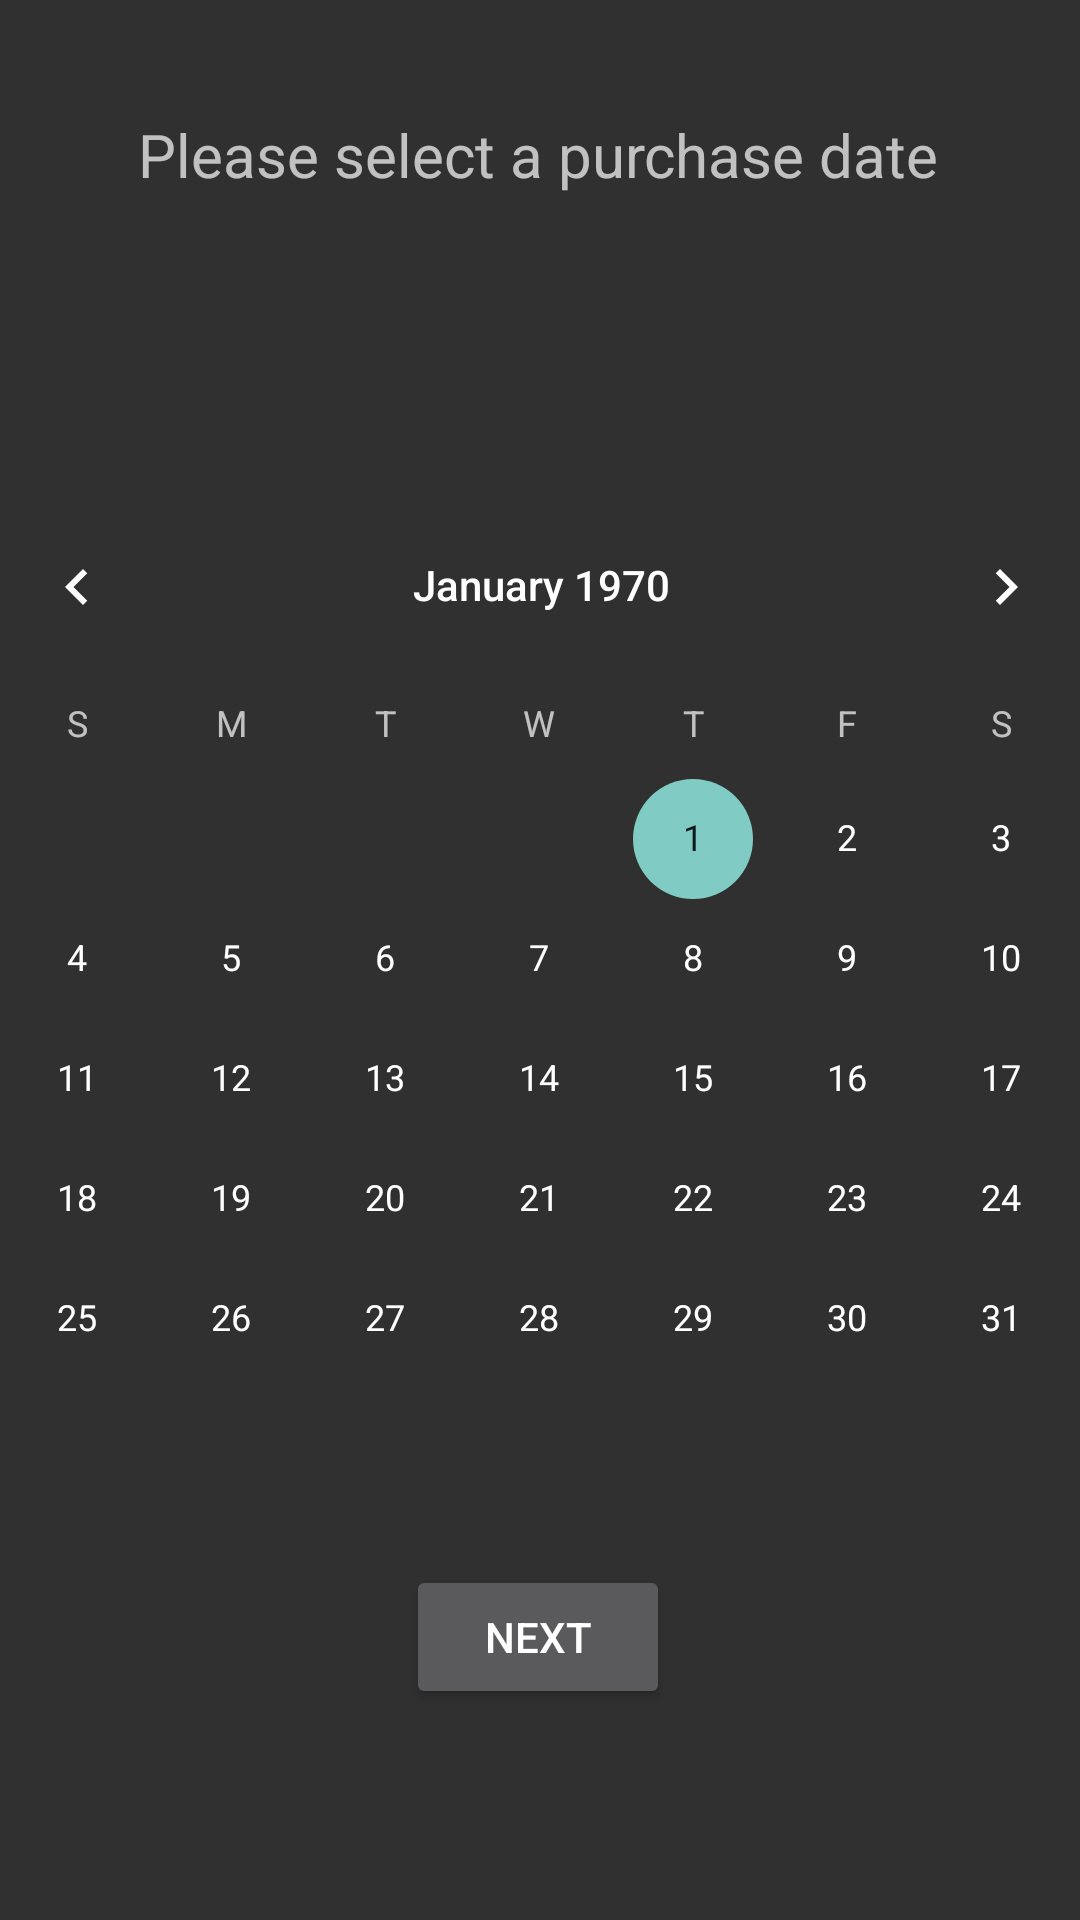

Produce the Android XML layout that renders to this screen, including the resource entries it uses.
<!-- AndroidManifest.xml: activity theme Theme.AppCompat -->
<!-- res/layout/activity_calendar.xml -->
<?xml version="1.0" encoding="utf-8"?>
<androidx.constraintlayout.widget.ConstraintLayout xmlns:android="http://schemas.android.com/apk/res/android"
    xmlns:app="http://schemas.android.com/apk/res-auto"
    xmlns:tools="http://schemas.android.com/tools"
    android:layout_width="match_parent"
    android:layout_height="match_parent"
    tools:context=".CalendarActivity">

    <TextView
        android:id="@+id/appTitle"
        android:layout_width="wrap_content"
        android:layout_height="wrap_content"
        android:layout_marginStart="177dp"
        android:layout_marginTop="40dp"
        android:layout_marginEnd="176dp"
        android:layout_marginBottom="672dp"
        android:text="Grocery App"
        android:textSize="34sp"
        app:layout_constraintBottom_toBottomOf="parent"
        app:layout_constraintEnd_toEndOf="parent"
        app:layout_constraintHorizontal_bias="0.507"
        app:layout_constraintStart_toStartOf="parent"
        app:layout_constraintTop_toTopOf="parent"
        app:layout_constraintVertical_bias="0.0"
        tools:text="Grocery App" />

    <TextView
        android:id="@+id/selectDateDesc"
        android:layout_width="wrap_content"
        android:layout_height="wrap_content"
        android:layout_marginStart="92dp"
        android:layout_marginTop="52dp"
        android:layout_marginEnd="93dp"
        android:layout_marginBottom="584dp"
        android:text="Please select a purchase date"
        android:textSize="20sp"
        app:layout_constraintBottom_toBottomOf="parent"
        app:layout_constraintEnd_toEndOf="parent"
        app:layout_constraintStart_toStartOf="parent"
        app:layout_constraintTop_toBottomOf="@+id/appTitle" />

    <CalendarView
        android:id="@+id/calendarView"
        android:layout_width="401dp"
        android:layout_height="335dp"
        app:layout_constraintBottom_toBottomOf="parent"
        app:layout_constraintEnd_toEndOf="parent"
        app:layout_constraintStart_toStartOf="parent"
        app:layout_constraintTop_toTopOf="parent"
        app:layout_constraintVertical_bias="0.53" />

    <Button
        android:id="@+id/btnNext"
        android:layout_width="wrap_content"
        android:layout_height="wrap_content"
        android:text="Next"
        android:onClick="onNextBtnClick"
        app:layout_constraintBottom_toBottomOf="parent"
        app:layout_constraintEnd_toEndOf="parent"
        app:layout_constraintHorizontal_bias="0.498"
        app:layout_constraintStart_toStartOf="parent"
        app:layout_constraintTop_toTopOf="parent"
        app:layout_constraintVertical_bias="0.881" />
</androidx.constraintlayout.widget.ConstraintLayout>
<!-- resources referenced by this layout -->
<resources>

</resources>
